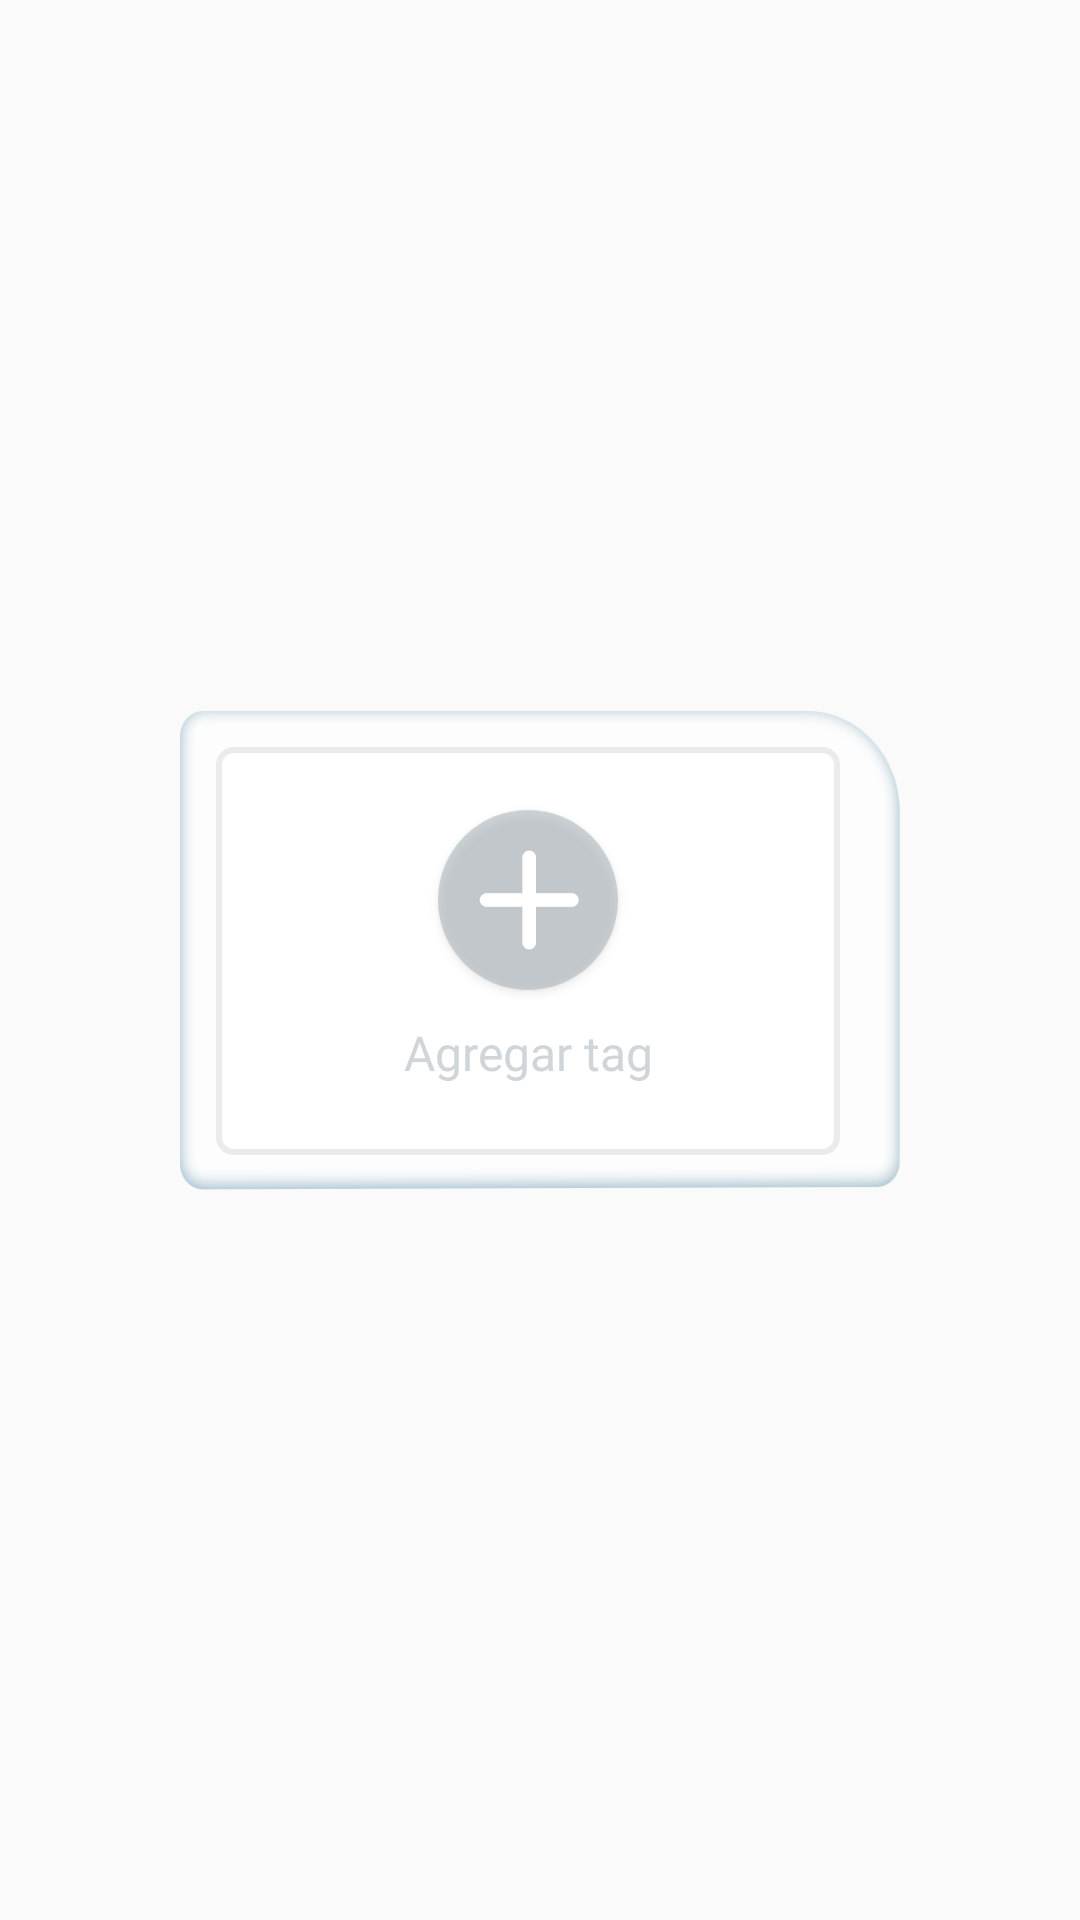

Here is an Android app screen rendered from its layout file. Give the layout XML and the strings, colors and styles it references.
<!-- AndroidManifest.xml: application theme noActionBar -->
<!-- res/layout/fragment_new_tag.xml -->
<?xml version="1.0" encoding="utf-8"?>
<android.support.constraint.ConstraintLayout
        xmlns:android="http://schemas.android.com/apk/res/android"
        xmlns:app="http://schemas.android.com/apk/res-auto"
        xmlns:tools="http://schemas.android.com/tools"
        android:layout_width="match_parent"
        android:layout_height="wrap_content"
        tools:background="@color/blue">

    <android.support.constraint.ConstraintLayout
            android:layout_width="@dimen/dp0"
            android:layout_height="@dimen/dp160"
            android:layout_marginStart="@dimen/dp60"
            android:layout_marginEnd="@dimen/dp60"
            android:layout_marginTop="@dimen/dp4"
            android:layout_marginBottom="@dimen/dp10"
            android:background="@drawable/rectangle_16"
            app:layout_constraintLeft_toLeftOf="parent"
            app:layout_constraintRight_toRightOf="parent"
            app:layout_constraintTop_toTopOf="parent"
            app:layout_constraintBottom_toBottomOf="parent">

        <android.support.constraint.ConstraintLayout
                android:layout_width="match_parent"
                android:layout_height="match_parent"
                android:layout_marginStart="@dimen/dp12"
                android:layout_marginEnd="@dimen/dp20"
                android:layout_marginTop="@dimen/dp12"
                android:layout_marginBottom="@dimen/dp12"
                android:background="@drawable/content_tag"
                app:layout_constraintTop_toTopOf="parent"
                app:layout_constraintBottom_toBottomOf="parent"
                app:layout_constraintLeft_toLeftOf="parent"
                app:layout_constraintRight_toRightOf="parent">

            <Button
                    android:id="@+id/btnNewTag"
                    android:layout_width="match_parent"
                    android:layout_height="match_parent"
                    style="@style/Base.Widget.AppCompat.Button.Borderless"
                    app:layout_constraintTop_toTopOf="parent"
                    app:layout_constraintBottom_toBottomOf="parent"
                    app:layout_constraintLeft_toLeftOf="parent"
                    app:layout_constraintRight_toRightOf="parent"/>

            <android.support.constraint.ConstraintLayout
                    android:id="@+id/layoutImg"
                    xmlns:android="http://schemas.android.com/apk/res/android"
                    xmlns:app="http://schemas.android.com/apk/res-auto"
                    android:layout_width="@dimen/dp60"
                    android:layout_height="@dimen/dp60"
                    android:background="@drawable/circule_add"
                    app:layout_constraintTop_toTopOf="parent"
                    app:layout_constraintLeft_toLeftOf="parent"
                    app:layout_constraintRight_toRightOf="parent"
                    android:layout_marginTop="@dimen/dp20"
                    android:translationZ="@dimen/dp2">

                <ImageView
                        android:id="@+id/imgDialog"
                        android:layout_width="wrap_content"
                        android:layout_height="wrap_content"
                        app:layout_constraintTop_toTopOf="parent"
                        app:layout_constraintLeft_toLeftOf="parent"
                        app:layout_constraintRight_toRightOf="parent"
                        app:layout_constraintBottom_toBottomOf="parent"
                        android:src="@drawable/icon_add"/>

            </android.support.constraint.ConstraintLayout>

            <TextView
                    android:id="@+id/txtvNickName"
                    android:layout_width="wrap_content"
                    android:layout_height="wrap_content"
                    android:textSize="16sp"
                    android:textColor="@color/edittextborder"
                    android:text="@string/addTag"
                    android:fontFamily="@font/rubik_medium"
                    app:layout_constraintTop_toBottomOf="@+id/layoutImg"
                    app:layout_constraintLeft_toLeftOf="parent"
                    app:layout_constraintRight_toRightOf="parent"
                    android:layout_marginTop="@dimen/dp10"/>

        </android.support.constraint.ConstraintLayout>

    </android.support.constraint.ConstraintLayout>

</android.support.constraint.ConstraintLayout>
<!-- resources referenced by this layout -->
<resources>
  <color name="blue">#0084d8</color>
  <color name="edittextborder">#80a2abb3</color>
  <dimen name="dp0">0dp</dimen>
  <dimen name="dp10">10dp</dimen>
  <dimen name="dp12">12dp</dimen>
  <dimen name="dp160">160dp</dimen>
  <dimen name="dp2">2dp</dimen>
  <dimen name="dp20">20dp</dimen>
  <dimen name="dp4">4dp</dimen>
  <dimen name="dp60">60dp</dimen>
  <!-- drawable circule_add (drawable) -->
  <?xml version="1.0" encoding="utf-8"?>
  <shape xmlns:android="http://schemas.android.com/apk/res/android"
         android:shape="oval">
      <solid android:color="@color/edittextborder"/>
  </shape>
  <!-- drawable content_tag (drawable) -->
  <?xml version="1.0" encoding="utf-8"?>
  <shape xmlns:android="http://schemas.android.com/apk/res/android">
      <solid android:color="@color/white"/>
      <stroke android:width="@dimen/dp2"
              android:color="@color/grayTag"/>
      <padding android:left="@dimen/dp1"
               android:top="@dimen/dp1"
               android:right="@dimen/dp1"
               android:bottom="@dimen/dp1"/>
      <corners android:radius="@dimen/dp1"
               android:bottomRightRadius="@dimen/dp5" android:bottomLeftRadius="@dimen/dp5"
               android:topLeftRadius="@dimen/dp5" android:topRightRadius="@dimen/dp5"/>
  </shape>
  <!-- drawable icon_add: png bitmap (drawable-hdpi, 496 bytes) -->
  <!-- drawable rectangle_16: png bitmap (drawable-hdpi, 7667 bytes) -->
  <string name="addTag">Agregar tag</string>
  <style name="noActionBar" parent="Theme.AppCompat.Light.NoActionBar">
          <item name="colorPrimary">@color/colorPrimary</item>
          <item name="colorPrimaryDark">@color/colorPrimaryDark</item>
          <item name="colorAccent">@color/colorAccent</item>
      </style>
  <color name="white">#ffffff</color>
  <color name="grayTag">#ebebeb</color>
  <dimen name="dp1">1dp</dimen>
  <dimen name="dp5">5dp</dimen>
  <color name="colorPrimary">#0089e1</color>
  <color name="colorPrimaryDark">#0064a4</color>
  <color name="colorAccent">#4CAF50</color>
</resources>
